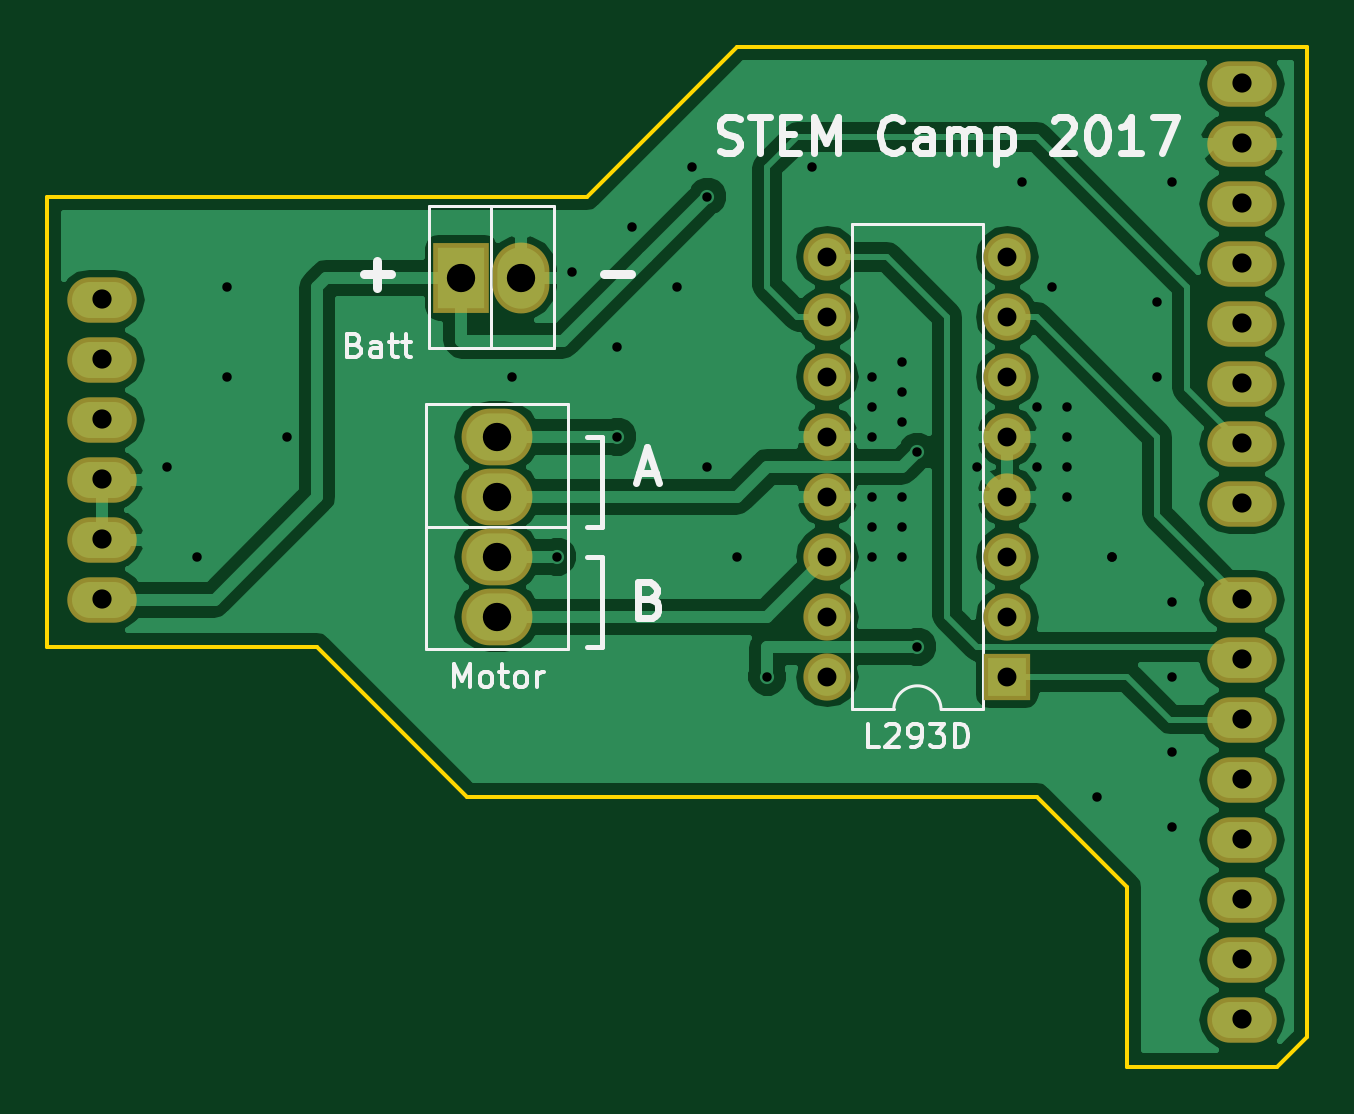
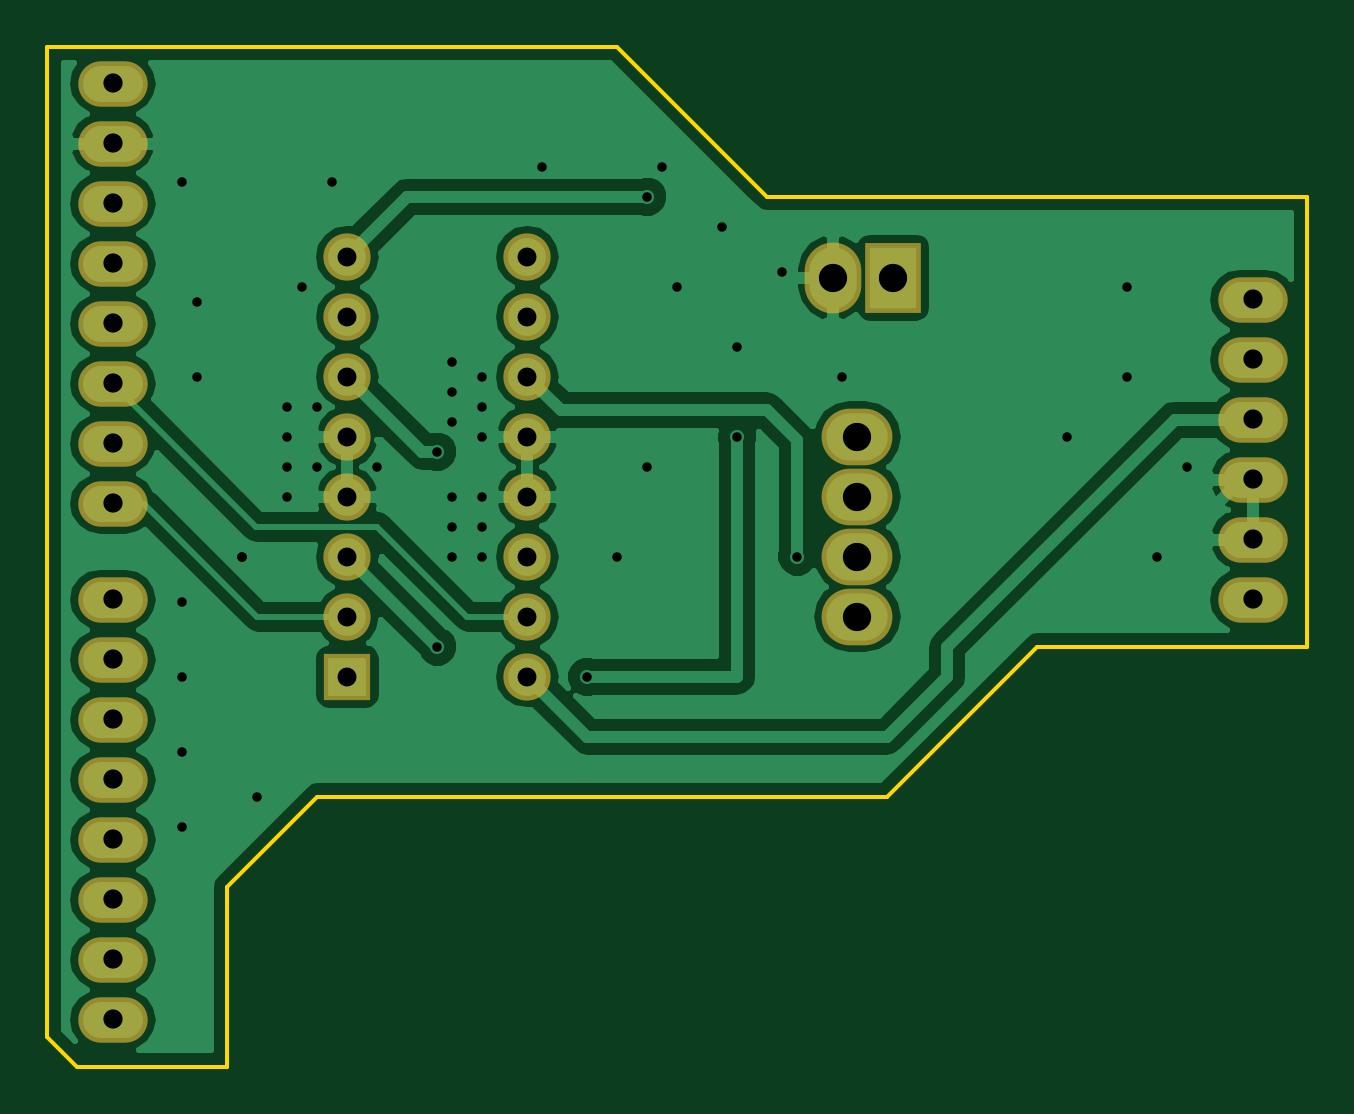
Circuit board: 8 layer files. Board 53.3 x 43.2 mm.
- bottom_copper: l293d-shield-B.Cu.gbl (44769 bytes)
- bottom_mask: l293d-shield-B.Mask.gbs (1586 bytes)
- bottom_silk: l293d-shield-B.SilkS.gbo (1589 bytes)
- outline: l293d-shield-Edge.Cuts.gm1 (912 bytes)
- top_copper: l293d-shield-F.Cu.gtl (46047 bytes)
- top_mask: l293d-shield-F.Mask.gts (1586 bytes)
- top_silk: l293d-shield-F.SilkS.gto (11328 bytes)
- drill: l293d-shield.drl (1713 bytes)

=== bottom_copper: l293d-shield-B.Cu.gbl (44769 bytes, source omitted) ===
=== bottom_mask: l293d-shield-B.Mask.gbs ===
G04 #@! TF.FileFunction,Soldermask,Bot*
%FSLAX46Y46*%
G04 Gerber Fmt 4.6, Leading zero omitted, Abs format (unit mm)*
G04 Created by KiCad (PCBNEW 4.0.6) date Wed Jun 28 23:47:14 2017*
%MOMM*%
%LPD*%
G01*
G04 APERTURE LIST*
%ADD10C,0.100000*%
%ADD11O,2.940000X1.924000*%
%ADD12R,2.000000X2.000000*%
%ADD13O,2.000000X2.000000*%
%ADD14O,3.000000X2.400000*%
%ADD15R,2.400000X3.000000*%
%ADD16O,2.400000X3.000000*%
G04 APERTURE END LIST*
D10*
D11*
X157251400Y-99606100D03*
X157251400Y-97066100D03*
X157251400Y-94526100D03*
X157251400Y-89446100D03*
X157251400Y-86906100D03*
X205511400Y-117386100D03*
X205511400Y-114846100D03*
X205511400Y-112306100D03*
X205511400Y-109766100D03*
X205511400Y-107226100D03*
X205511400Y-104686100D03*
X205511400Y-102146100D03*
X205511400Y-99606100D03*
X205511400Y-95542100D03*
X205511400Y-93002100D03*
X205511400Y-90462100D03*
X205511400Y-87922100D03*
X205511400Y-85382100D03*
X205511400Y-82842100D03*
X205511400Y-80302100D03*
X205511400Y-77762100D03*
X157251400Y-91986100D03*
D12*
X195580000Y-102870000D03*
D13*
X187960000Y-85090000D03*
X195580000Y-100330000D03*
X187960000Y-87630000D03*
X195580000Y-97790000D03*
X187960000Y-90170000D03*
X195580000Y-95250000D03*
X187960000Y-92710000D03*
X195580000Y-92710000D03*
X187960000Y-95250000D03*
X195580000Y-90170000D03*
X187960000Y-97790000D03*
X195580000Y-87630000D03*
X187960000Y-100330000D03*
X195580000Y-85090000D03*
X187960000Y-102870000D03*
D14*
X173990000Y-100330000D03*
X173990000Y-97790000D03*
X173990000Y-95250000D03*
X173990000Y-92710000D03*
D15*
X172466000Y-85979000D03*
D16*
X175006000Y-85979000D03*
M02*

=== bottom_silk: l293d-shield-B.SilkS.gbo ===
G04 #@! TF.FileFunction,Legend,Bot*
%FSLAX46Y46*%
G04 Gerber Fmt 4.6, Leading zero omitted, Abs format (unit mm)*
G04 Created by KiCad (PCBNEW 4.0.6) date Wed Jun 28 23:47:14 2017*
%MOMM*%
%LPD*%
G01*
G04 APERTURE LIST*
%ADD10C,0.100000*%
%ADD11O,2.940000X1.924000*%
%ADD12R,2.000000X2.000000*%
%ADD13O,2.000000X2.000000*%
%ADD14O,3.000000X2.400000*%
%ADD15R,2.400000X3.000000*%
%ADD16O,2.400000X3.000000*%
G04 APERTURE END LIST*
D10*
%LPC*%
D11*
X157251400Y-99606100D03*
X157251400Y-97066100D03*
X157251400Y-94526100D03*
X157251400Y-89446100D03*
X157251400Y-86906100D03*
X205511400Y-117386100D03*
X205511400Y-114846100D03*
X205511400Y-112306100D03*
X205511400Y-109766100D03*
X205511400Y-107226100D03*
X205511400Y-104686100D03*
X205511400Y-102146100D03*
X205511400Y-99606100D03*
X205511400Y-95542100D03*
X205511400Y-93002100D03*
X205511400Y-90462100D03*
X205511400Y-87922100D03*
X205511400Y-85382100D03*
X205511400Y-82842100D03*
X205511400Y-80302100D03*
X205511400Y-77762100D03*
X157251400Y-91986100D03*
D12*
X195580000Y-102870000D03*
D13*
X187960000Y-85090000D03*
X195580000Y-100330000D03*
X187960000Y-87630000D03*
X195580000Y-97790000D03*
X187960000Y-90170000D03*
X195580000Y-95250000D03*
X187960000Y-92710000D03*
X195580000Y-92710000D03*
X187960000Y-95250000D03*
X195580000Y-90170000D03*
X187960000Y-97790000D03*
X195580000Y-87630000D03*
X187960000Y-100330000D03*
X195580000Y-85090000D03*
X187960000Y-102870000D03*
D14*
X173990000Y-100330000D03*
X173990000Y-97790000D03*
X173990000Y-95250000D03*
X173990000Y-92710000D03*
D15*
X172466000Y-85979000D03*
D16*
X175006000Y-85979000D03*
M02*

=== outline: l293d-shield-Edge.Cuts.gm1 ===
G04 #@! TF.FileFunction,Profile,NP*
%FSLAX46Y46*%
G04 Gerber Fmt 4.6, Leading zero omitted, Abs format (unit mm)*
G04 Created by KiCad (PCBNEW 4.0.6) date Wed Jun 28 23:47:14 2017*
%MOMM*%
%LPD*%
G01*
G04 APERTURE LIST*
%ADD10C,0.100000*%
%ADD11C,0.150000*%
G04 APERTURE END LIST*
D10*
D11*
X154940000Y-82550000D02*
X154940000Y-101600000D01*
X177800000Y-82550000D02*
X154940000Y-82550000D01*
X184150000Y-76200000D02*
X177800000Y-82550000D01*
X208280000Y-76200000D02*
X184150000Y-76200000D01*
X208280000Y-118110000D02*
X208280000Y-76200000D01*
X207010000Y-119380000D02*
X208280000Y-118110000D01*
X200660000Y-119380000D02*
X207010000Y-119380000D01*
X200660000Y-111760000D02*
X200660000Y-119380000D01*
X196850000Y-107950000D02*
X200660000Y-111760000D01*
X172720000Y-107950000D02*
X196850000Y-107950000D01*
X166370000Y-101600000D02*
X172720000Y-107950000D01*
X154940000Y-101600000D02*
X166370000Y-101600000D01*
M02*

=== top_copper: l293d-shield-F.Cu.gtl (46047 bytes, source omitted) ===
=== top_mask: l293d-shield-F.Mask.gts ===
G04 #@! TF.FileFunction,Soldermask,Top*
%FSLAX46Y46*%
G04 Gerber Fmt 4.6, Leading zero omitted, Abs format (unit mm)*
G04 Created by KiCad (PCBNEW 4.0.6) date Wed Jun 28 23:47:14 2017*
%MOMM*%
%LPD*%
G01*
G04 APERTURE LIST*
%ADD10C,0.100000*%
%ADD11O,2.940000X1.924000*%
%ADD12R,2.000000X2.000000*%
%ADD13O,2.000000X2.000000*%
%ADD14O,3.000000X2.400000*%
%ADD15R,2.400000X3.000000*%
%ADD16O,2.400000X3.000000*%
G04 APERTURE END LIST*
D10*
D11*
X157251400Y-99606100D03*
X157251400Y-97066100D03*
X157251400Y-94526100D03*
X157251400Y-89446100D03*
X157251400Y-86906100D03*
X205511400Y-117386100D03*
X205511400Y-114846100D03*
X205511400Y-112306100D03*
X205511400Y-109766100D03*
X205511400Y-107226100D03*
X205511400Y-104686100D03*
X205511400Y-102146100D03*
X205511400Y-99606100D03*
X205511400Y-95542100D03*
X205511400Y-93002100D03*
X205511400Y-90462100D03*
X205511400Y-87922100D03*
X205511400Y-85382100D03*
X205511400Y-82842100D03*
X205511400Y-80302100D03*
X205511400Y-77762100D03*
X157251400Y-91986100D03*
D12*
X195580000Y-102870000D03*
D13*
X187960000Y-85090000D03*
X195580000Y-100330000D03*
X187960000Y-87630000D03*
X195580000Y-97790000D03*
X187960000Y-90170000D03*
X195580000Y-95250000D03*
X187960000Y-92710000D03*
X195580000Y-92710000D03*
X187960000Y-95250000D03*
X195580000Y-90170000D03*
X187960000Y-97790000D03*
X195580000Y-87630000D03*
X187960000Y-100330000D03*
X195580000Y-85090000D03*
X187960000Y-102870000D03*
D14*
X173990000Y-100330000D03*
X173990000Y-97790000D03*
X173990000Y-95250000D03*
X173990000Y-92710000D03*
D15*
X172466000Y-85979000D03*
D16*
X175006000Y-85979000D03*
M02*

=== top_silk: l293d-shield-F.SilkS.gto (11328 bytes, source omitted) ===
=== drill: l293d-shield.drl ===
M48
;DRILL file {KiCad 4.0.6} date Wed Jun 28 23:47:11 2017
;FORMAT={-:-/ absolute / metric / decimal}
FMAT,2
METRIC,TZ
T1C0.400
T2C0.800
T3C0.813
T4C1.200
%
G90
G05
M71
T1
X160.02Y-93.98
X161.29Y-97.79
X162.56Y-86.36
X162.56Y-90.17
X165.1Y-92.71
X174.625Y-90.17
X176.53Y-97.79
X177.165Y-85.725
X179.07Y-88.9
X179.07Y-92.71
X179.705Y-83.82
X181.61Y-86.36
X182.245Y-81.28
X182.88Y-82.55
X182.88Y-93.98
X184.15Y-97.79
X185.42Y-102.87
X187.325Y-81.28
X189.865Y-90.17
X189.865Y-91.44
X189.865Y-92.71
X189.865Y-95.25
X189.865Y-96.52
X189.865Y-97.79
X191.135Y-89.535
X191.135Y-90.805
X191.135Y-92.075
X191.135Y-95.25
X191.135Y-96.52
X191.135Y-97.79
X191.77Y-93.345
X191.77Y-101.6
X194.31Y-93.98
X196.215Y-81.915
X196.85Y-91.44
X196.85Y-93.98
X197.485Y-86.36
X198.12Y-91.44
X198.12Y-92.71
X198.12Y-93.98
X198.12Y-95.25
X199.39Y-107.95
X200.025Y-97.79
X200.025Y-97.79
X201.93Y-86.995
X201.93Y-90.17
X202.565Y-81.915
X202.565Y-99.695
X202.565Y-102.87
X202.565Y-106.045
X202.565Y-109.22
T2
X187.96Y-85.09
X187.96Y-87.63
X187.96Y-90.17
X187.96Y-92.71
X187.96Y-95.25
X187.96Y-97.79
X187.96Y-100.33
X187.96Y-102.87
X195.58Y-85.09
X195.58Y-87.63
X195.58Y-90.17
X195.58Y-92.71
X195.58Y-95.25
X195.58Y-97.79
X195.58Y-100.33
X195.58Y-102.87
T3
X157.251Y-86.906
X157.251Y-89.446
X157.251Y-91.986
X157.251Y-94.526
X157.251Y-97.066
X157.251Y-99.606
X205.511Y-77.762
X205.511Y-80.302
X205.511Y-82.842
X205.511Y-85.382
X205.511Y-87.922
X205.511Y-90.462
X205.511Y-93.002
X205.511Y-95.542
X205.511Y-99.606
X205.511Y-102.146
X205.511Y-104.686
X205.511Y-107.226
X205.511Y-109.766
X205.511Y-112.306
X205.511Y-114.846
X205.511Y-117.386
T4
X172.466Y-85.979
X173.99Y-92.71
X173.99Y-95.25
X173.99Y-97.79
X173.99Y-100.33
X175.006Y-85.979
T0
M30

